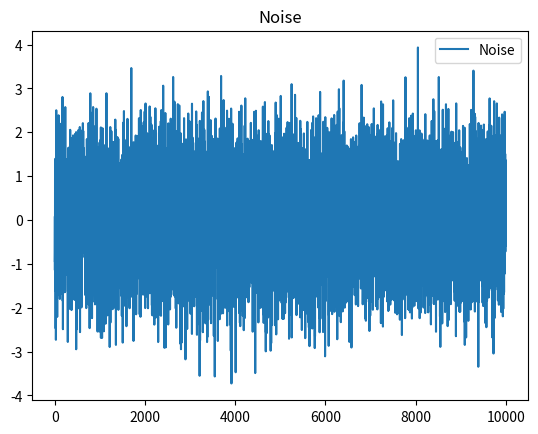
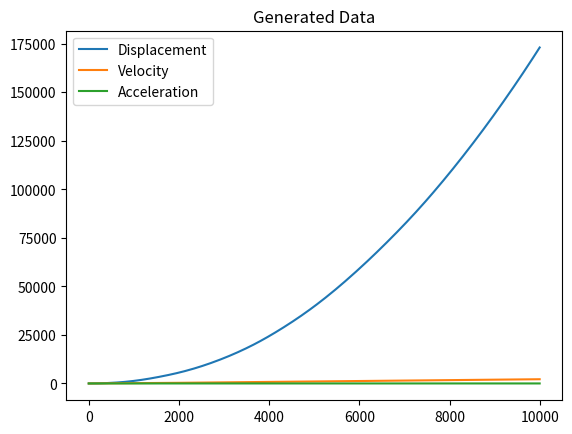
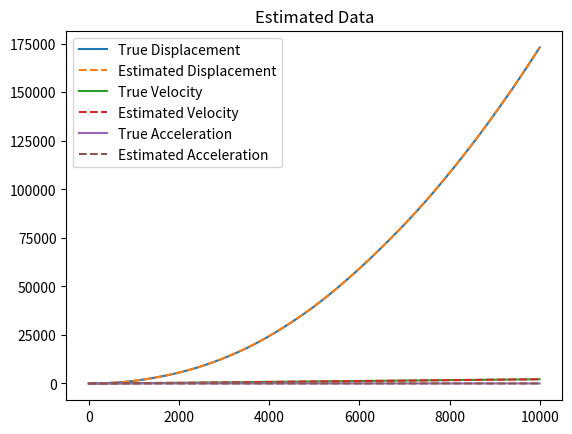

The script that saved these images, in order:
import numpy as np
import matplotlib.pyplot as plt

class KalmanFilter:
    """
    Like Low-Pass Filter with dynamic alpha.
    """
    def __init__(self, A, B, C, P, Q, R, x0):
        self.A = A
        self.B = B
        self.C = C
        self.P = P
        self.Q = Q
        self.R = R
        self.x = x0
    
    def predict(self, u = None):
        self.x = self.A @ self.x
        if u:
            self.x += self.B @ u
        self.P = self.A @ self.P @ self.A.T + self.Q
    
    def update(self, y):
        self.gain = self.P @ self.C.T / (self.C @ self.P @ self.C.T + self.R)
        
        self.x = self.x + self.gain @ (y - self.C @ self.x)
        self.P = (np.eye(self.gain.shape[0]) - self.gain @ self.C) @ self.P
    
    def filter(self, measurement, control_input = None):
        self.predict(u = control_input)
        self.update(y = measurement)
        return self.x

class KalmanExperiment:
    def __init__(self, A, B, C, P0, Q, R, x0, num_points, sigma=1, verbose=True, labels=None):
        self.A = A
        self.check_eigenvalues()
        self.B = B
        self.C = C
        self.P0 = P0
        self.Q = Q
        self.R = R
        self.x0 = x0
        
        self.num_points = num_points
        self.n = self.A.shape[0]
        self.sigma = sigma

        self.x = np.zeros((num_points, self.n))
        self.y = np.zeros((num_points, C.shape[0]))

        self.kalman_filter = KalmanFilter(A, B, C, P0, Q, R, x0) 
        self.verbose = verbose
        self.labels = list(map(str, range(self.n))) if labels is None else labels
    
    def check_eigenvalues(self):
        for eigenval in np.abs(np.linalg.eigvals(self.A)):
            assert eigenval <= 1, f'Unstable A: {eigenval}'

    def generate_data(self):
        self.w = np.random.normal(0, self.sigma, (num_points, 1))
        
        self.x[0] = self.x0

        for k in range(1, self.num_points):
            self.x[k] = self.A @ self.x[k-1] + self.B @ self.w[k]
            measurement_noise = np.random.multivariate_normal(np.zeros(self.y.shape[1]), self.R)
            self.y[k] = self.C @ self.x[k] + measurement_noise
        
        if self.verbose:
            plt.figure()
            plt.plot(self.w, label='Noise')
            plt.title('Noise')
            plt.legend()
            plt.show()

            plt.figure()
            for i in range(self.n):
                plt.plot(self.x[..., i], label=self.labels[i])
            plt.title('Generated Data')
            plt.legend()
            plt.show()

    def run(self):
        self.generate_data()

        estimated_states = np.zeros((self.num_points, self.n))
        for k in range(self.num_points):
            measurement = self.y[k]
            estimated_state = self.kalman_filter.filter(measurement)
            estimated_states[k] = estimated_state
        
        if self.verbose:
            plt.figure()
            for i in range(self.n):
                plt.plot(self.x[..., i], label='True '+self.labels[i])
                plt.plot(estimated_states[..., i], label='Estimated '+self.labels[i], linestyle='dashed')
            plt.title('Estimated Data')
            plt.legend()
            plt.show()

        return estimated_states

if __name__ == "__main__":
    # A = np.array([[1, 1], 
    #               [0, 1]])
    
    # B = np.array([[0.05], 
    #               [0.1]])
    
    # C = np.array([[1.0, 
    #                0.1]])  
    
    # P0 = np.eye(2) 
    # Q = np.eye(2) * 10
    # R = np.array([[1]]) 
    # x0 = np.array([10000, -2])

    dt = 1.0/60

    A = np.array([[1, dt, 0], 
                  [0, 1, dt],
                  [0, 0, 1]])
    
    B = np.array([[0.05], 
                  [0.05], 
                  [0.1]])
    
    C = np.array([[1.0, 
                   0,
                   0]])  
    
    P0 = np.eye(3) 
    Q = np.array([[0.05, 0.05, 0], 
                  [0.05, 0.05, 0],
                  [0, 0, 1]])
    R = np.array([[0.5]]) 
    x0 = np.array([10, -1, 10])

    num_points = 10000

    experiment = KalmanExperiment(A, B, C, P0, Q, R, x0, num_points, labels=['Displacement', 'Velocity', 'Acceleration'])
    estimated_states = experiment.run()